Run: headless pygame with SDL's dummy video driver; simulated clock (each Clock.tick advances the game by its frame time, no real sleeping); random seed 0; keys injected as events and as key.get_pressed() state; mouse plan: one left click at the window centre at the start of phase 2, then a move to the lower-right quarter at the start of phase 3.
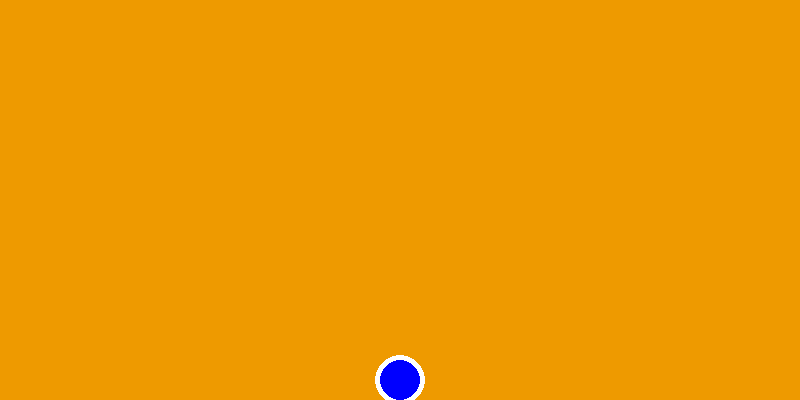
Frame 1 of 4 · flips 1–60 · no input
Frame 2 of 4 · flips 61–180 · clicked the window centre · tapped SPACE, RETURN · held RIGHT (→), D · screen unchanged from frame 1, image omitted
Frame 3 of 4 · flips 181–300 · moved the mouse to the lower-right quarter · held DOWN (↓), S · screen unchanged from frame 2, image omitted
Frame 4 of 4 · flips 301–420 · held LEFT (←), A, UP (↑), W · screen unchanged from frame 3, image omitted

The pygame program that drew these frames:

import pygame 
from sys import exit
import math

pygame.init()

class ball:
    def __init__(self, x, y):
        self.x = x
        self.y = y
        self.radius = 20
        self.color = "blue"
        self.velx = 0
        self.vely = 0

    def update(self):
        self.movement()
        self.collision()
        self.draw()

    def draw(self):
        pygame.draw.circle(screen, "white", (self.x, self.y), self.radius + 5)
        pygame.draw.circle(screen, self.color, (self.x, self.y), self.radius)
        
    def movement(self):
        self.vely += 1
        self.y += self.vely
        self.x += self.velx

    def collision(self):
        if self.y > (HEIGHT - self.radius):
            while self.y > (HEIGHT - self.radius) : self.y -= 1
            self.vely = 0

        if self.x > (WIDTH - self.radius):
            while self.x > (WIDTH - self.radius) : self.x -= 1
            self.velx = 0
        elif self.x < self.radius:
            while self.x < self.radius : self.x += 1
            self.velx = 0

    def fire(self, angle, speed):
        self.velx = speed * math.sin(angle)
        self.vely = speed * math.cos(angle)

WIDTH = 800
HEIGHT = 400
CENTERX = WIDTH / 2
CENTERY = HEIGHT / 2
screen = pygame.display.set_mode((WIDTH, HEIGHT))
pygame.display.set_caption("Ball Physics")
clock = pygame.time.Clock()

ball1 = ball(CENTERX, CENTERY)
old_mouse = 0

while True:
    for event in pygame.event.get():
        if event.type == pygame.QUIT:
            pygame.quit()
            exit()

    screen.fill("orange2")

    ball1.update()

    mouse_pos = pygame.mouse.get_pos()
    mouse = pygame.mouse.get_pressed()
    if old_mouse == 1 and mouse[0] == 0 :
        ball1.fire(math.atan2(mouse_pos[0] - ball1.x, mouse_pos[1] - ball1.y), 20)
    old_mouse = mouse[0]

    pygame.display.update()
    clock.tick(60)
